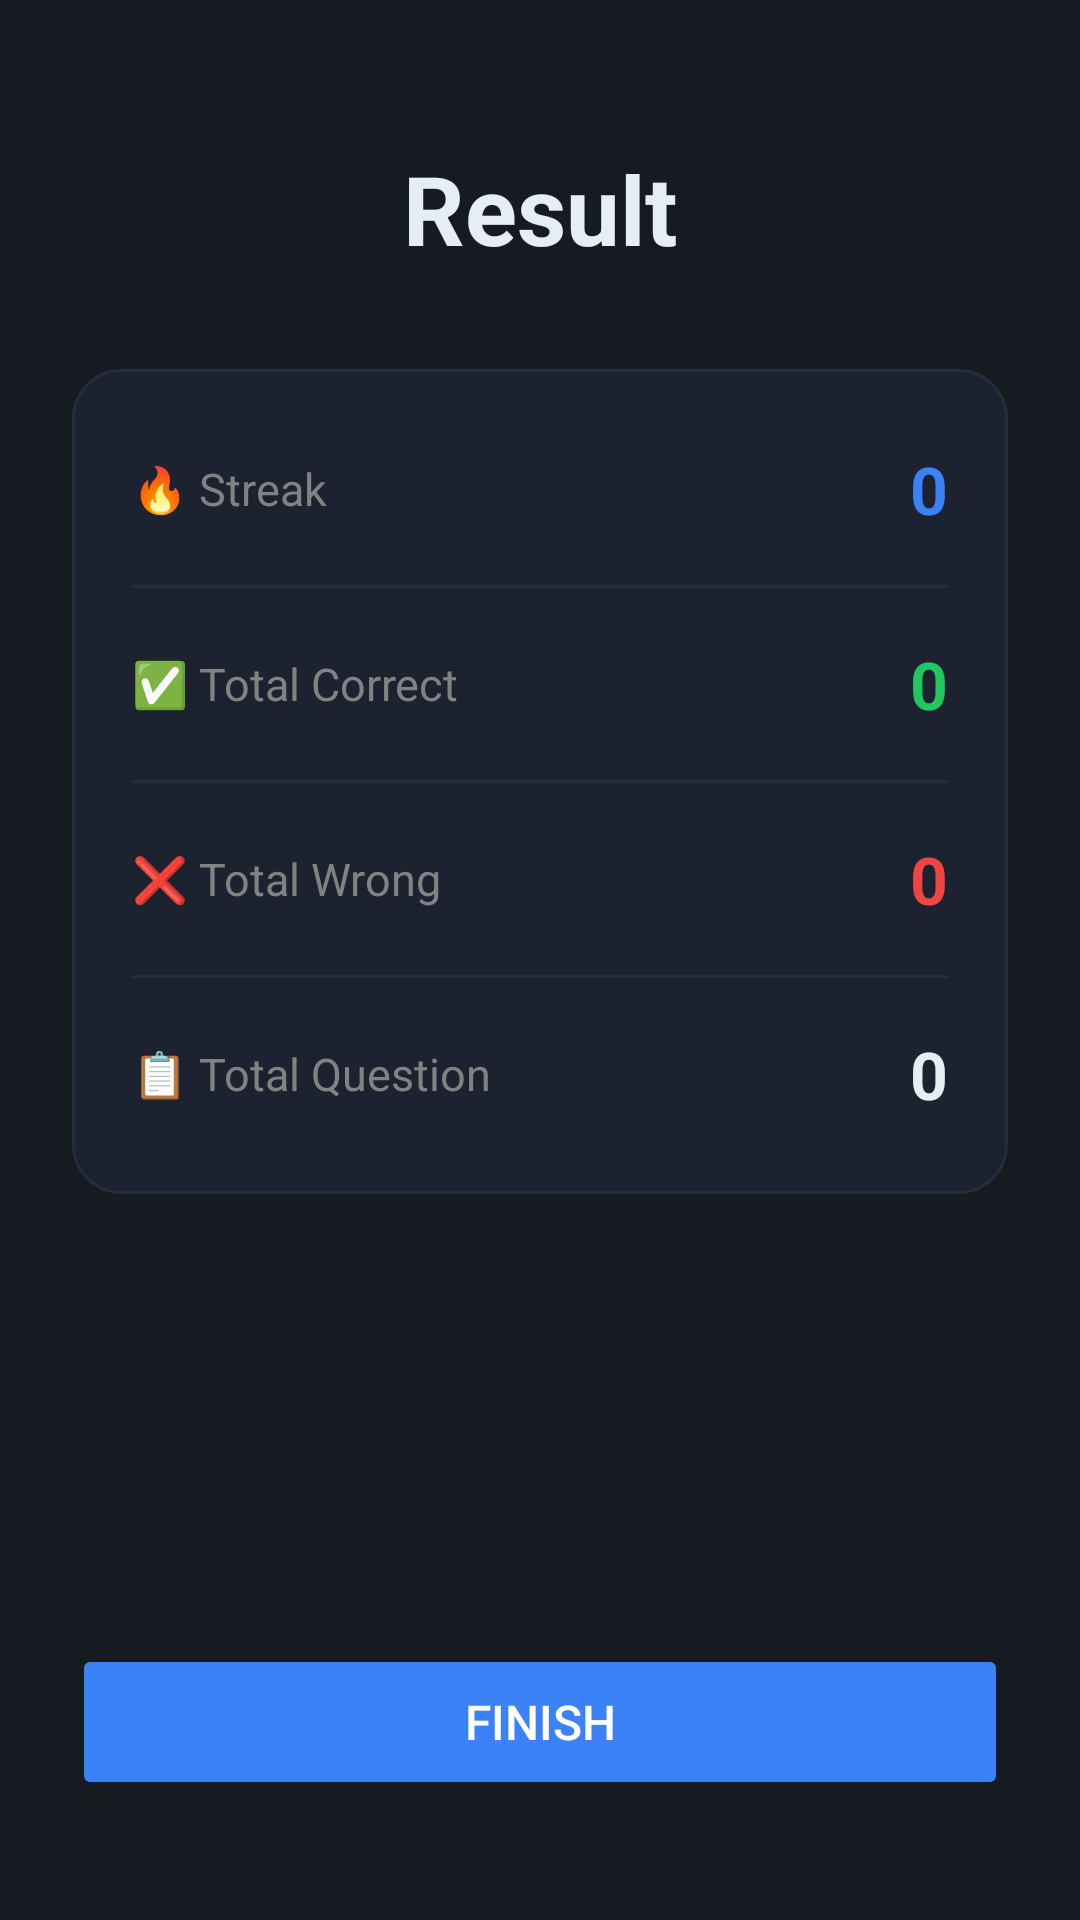

Android layout source for this screen:
<!-- AndroidManifest.xml: application theme Theme.Pamdas -->
<!-- res/layout/resultpage.xml -->
<?xml version="1.0" encoding="utf-8"?>
<LinearLayout xmlns:android="http://schemas.android.com/apk/res/android"
    android:layout_width="match_parent"
    android:layout_height="match_parent"
    android:orientation="vertical"
    android:background="#161b22"
    android:gravity="center_horizontal">

    
    <TextView
        android:layout_width="wrap_content"
        android:layout_height="wrap_content"
        android:text="Result"
        android:textSize="32sp"
        android:textColor="#e6edf3"
        android:textStyle="bold"
        android:layout_marginTop="48dp"
        android:layout_marginBottom="32dp" />

    
    <LinearLayout
        android:layout_width="match_parent"
        android:layout_height="wrap_content"
        android:orientation="vertical"
        android:background="@drawable/card_result"
        android:layout_marginStart="24dp"
        android:layout_marginEnd="24dp"
        android:paddingTop="8dp"
        android:paddingBottom="8dp">

        
        <LinearLayout
            android:layout_width="match_parent"
            android:layout_height="64dp"
            android:orientation="horizontal"
            android:gravity="center_vertical"
            android:paddingStart="20dp"
            android:paddingEnd="20dp">

            <TextView
                android:layout_width="0dp"
                android:layout_height="wrap_content"
                android:layout_weight="1"
                android:text="🔥 Streak"
                android:textSize="15sp"
                android:textColor="#828282" />

            <TextView
                android:id="@+id/tvStreak"
                android:layout_width="wrap_content"
                android:layout_height="wrap_content"
                android:text="0"
                android:textSize="22sp"
                android:textColor="#3b82f6"
                android:textStyle="bold" />
        </LinearLayout>

        
        <View
            android:layout_width="match_parent"
            android:layout_height="1dp"
            android:background="#252d3a"
            android:layout_marginStart="20dp"
            android:layout_marginEnd="20dp" />

        
        <LinearLayout
            android:layout_width="match_parent"
            android:layout_height="64dp"
            android:orientation="horizontal"
            android:gravity="center_vertical"
            android:paddingStart="20dp"
            android:paddingEnd="20dp">

            <TextView
                android:layout_width="0dp"
                android:layout_height="wrap_content"
                android:layout_weight="1"
                android:text="✅ Total Correct"
                android:textSize="15sp"
                android:textColor="#828282" />

            <TextView
                android:id="@+id/tvTotalCorrect"
                android:layout_width="wrap_content"
                android:layout_height="wrap_content"
                android:text="0"
                android:textSize="22sp"
                android:textColor="#22c55e"
                android:textStyle="bold" />
        </LinearLayout>

        
        <View
            android:layout_width="match_parent"
            android:layout_height="1dp"
            android:background="#252d3a"
            android:layout_marginStart="20dp"
            android:layout_marginEnd="20dp" />

        
        <LinearLayout
            android:layout_width="match_parent"
            android:layout_height="64dp"
            android:orientation="horizontal"
            android:gravity="center_vertical"
            android:paddingStart="20dp"
            android:paddingEnd="20dp">

            <TextView
                android:layout_width="0dp"
                android:layout_height="wrap_content"
                android:layout_weight="1"
                android:text="❌ Total Wrong"
                android:textSize="15sp"
                android:textColor="#828282" />

            <TextView
                android:id="@+id/tvTotalWrong"
                android:layout_width="wrap_content"
                android:layout_height="wrap_content"
                android:text="0"
                android:textSize="22sp"
                android:textColor="#ef4444"
                android:textStyle="bold" />
        </LinearLayout>

        
        <View
            android:layout_width="match_parent"
            android:layout_height="1dp"
            android:background="#252d3a"
            android:layout_marginStart="20dp"
            android:layout_marginEnd="20dp" />

        
        <LinearLayout
            android:layout_width="match_parent"
            android:layout_height="64dp"
            android:orientation="horizontal"
            android:gravity="center_vertical"
            android:paddingStart="20dp"
            android:paddingEnd="20dp">

            <TextView
                android:layout_width="0dp"
                android:layout_height="wrap_content"
                android:layout_weight="1"
                android:text="📋 Total Question"
                android:textSize="15sp"
                android:textColor="#828282" />

            <TextView
                android:id="@+id/tvTotalQuestion"
                android:layout_width="wrap_content"
                android:layout_height="wrap_content"
                android:text="0"
                android:textSize="22sp"
                android:textColor="#e6edf3"
                android:textStyle="bold" />
        </LinearLayout>

    </LinearLayout>

    <View
        android:layout_width="0dp"
        android:layout_height="0dp"
        android:layout_weight="1" />

    
    <Button
        android:id="@+id/btnFinish"
        android:layout_width="match_parent"
        android:layout_height="52dp"
        android:layout_marginStart="24dp"
        android:layout_marginEnd="24dp"
        android:layout_marginBottom="40dp"
        android:text="Finish"
        android:textSize="16sp"
        android:textColor="#ffffff"
        android:backgroundTint="#3b82f6"
        android:stateListAnimator="@null" />

</LinearLayout>
<!-- resources referenced by this layout -->
<resources>
  <!-- drawable card_result (drawable) -->
  <?xml version="1.0" encoding="utf-8"?>
  <shape xmlns:android="http://schemas.android.com/apk/res/android"
      android:shape="rectangle">
      <solid android:color="#1c2230" />
      <corners android:radius="16dp" />
      <stroke android:width="1dp" android:color="#252d3a" />
  </shape>
  <style name="Theme.Pamdas" parent="Base.Theme.Pamdas" />
  <style name="Base.Theme.Pamdas" parent="Theme.Material3.DayNight.NoActionBar">
          
          
      </style>
</resources>
